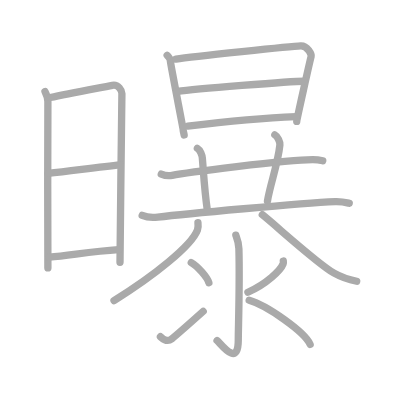
t = 0.00 s
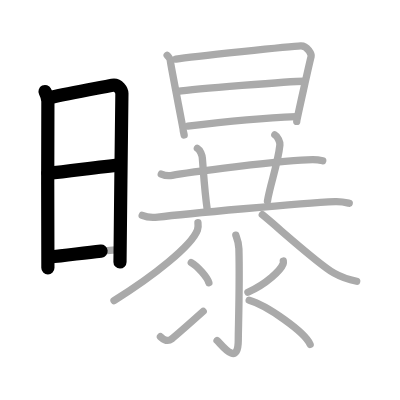
t = 3.75 s
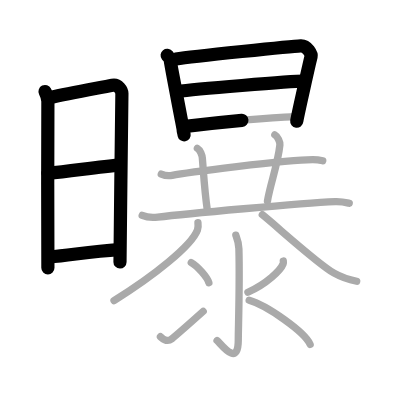
t = 7.50 s
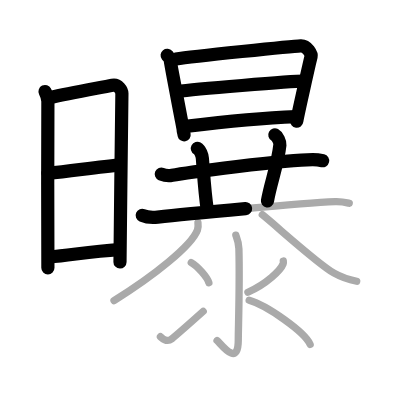
t = 11.50 s
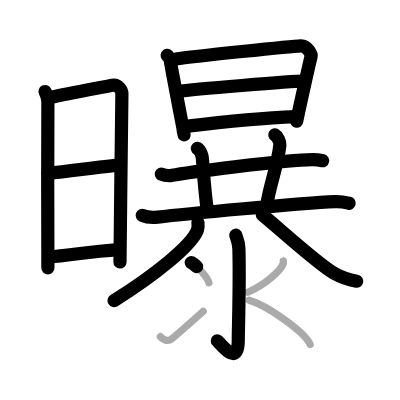
t = 15.25 s
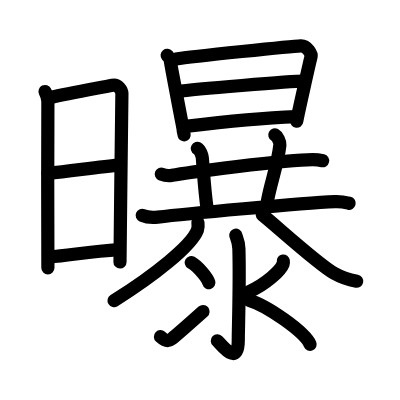
t = 19.00 s

The animated SVG that drew these frames (rendered in a browser with its animation timeline set to each time). Animation: 19 SMIL elements (animate=19); one cycle of 19.00 s.

<?xml version="1.0" standalone="no"?>
<!DOCTYPE svg PUBLIC "-//W3C//DTD SVG 1.1//EN"   "http://www.w3.org/Graphics/SVG/1.1/DTD/svg11.dtd">
<svg width="400px" height="400px"  version="1.1" xmlns="http://www.w3.org/2000/svg">
  <defs>
    <marker id="Triangle" viewBox="0 0 10 10" refX="0" refY="5" markerUnits="strokeWidth" markerWidth="3" style="stroke-opacity:0%;fill:#aaaaaa;" markerHeight="2" orient="auto">
      <path d="M 0 0 L 10 5 L 0 10 z" />
    </marker>
    
    <marker id="Arrow" viewBox="0 0 10 10" refX="5" refY="5" markerUnits="strokeWidth" markerWidth="1.8" style="stroke-opacity:0%;fill:#770000;" markerHeight="2" orient="auto">
      <path d="M 0 4 L 6 4 L 4 1 L 10 5 L 4 9 L 6 6 L 0 6 z" />
        <circle cx="5" cy="5" r="5" />
      </marker>
    
    <marker id="TriangleRed" viewBox="0 0 10 10" refX="0" refY="5" markerUnits="strokeWidth" markerWidth="3" style="stroke-opacity:0%;fill:#CC0000;" markerHeight="2" orient="auto">
      <path d="M 0 0 L 10 5 L 0 10 z" />
    </marker>
    
    <marker id="ArrowRed" viewBox="0 0 10 10" refX="5" refY="5" markerUnits="strokeWidth" markerWidth="1.8" style="stroke-opacity:0%;fill:#CC0000;" markerHeight="2" orient="auto">
      <path d="M 0 4 L 6 4 L 4 1 L 10 5 L 4 9 L 6 6 L 0 6 z" />
        <circle cx="5" cy="5" r="5" />
      </marker>
    
  </defs>
  
  <path style="fill:#ffffff; fill-opacity:100%; fill-rule:evenodd; stroke-width:0;" d="M 0 0 L 400px 0 L 400px 400px L 0 400px L 0 0" />

  <g transform="scale(3.6697247706422 3.6697247706422)">
<path style="fill:none; fill-opacity:0%; fill-rule:evenodd; stroke:#aaaaaa; stroke-opacity:100%; stroke-width: 1.5pt; stroke-linejoin:round; stroke-linecap:round;" d="M12.27 24.94c0.39 0.78 0.78 1.68 0.78 2.72c0 1.04-0.13 44.29 0 45.34"></path>
<path style="fill:none; fill-opacity:0%; fill-rule:evenodd; stroke:#aaaaaa; stroke-opacity:100%; stroke-width: 1.5pt; stroke-linejoin:round; stroke-linecap:round;" d="M13.69 26.57c5.06-1.07 13.06-2.57 16.92-3.33c1.64-0.32 2.61 1.44 2.61 2.22c0 4.04-0.52 38.79-0.52 46.01"></path>
<path style="fill:none; fill-opacity:0%; fill-rule:evenodd; stroke:#aaaaaa; stroke-opacity:100%; stroke-width: 1.5pt; stroke-linejoin:round; stroke-linecap:round;" d="M13.08 47.23C19.75 46.5 27 45.5 32.8 44.92"></path>
<path style="fill:none; fill-opacity:0%; fill-rule:evenodd; stroke:#aaaaaa; stroke-opacity:100%; stroke-width: 1.5pt; stroke-linejoin:round; stroke-linecap:round;" d="M13.44 70.06C19.5 69.5 25 68.5 32.29 68.02"></path>
<path style="fill:none; fill-opacity:0%; fill-rule:evenodd; stroke:#aaaaaa; stroke-opacity:100%; stroke-width: 1.5pt; stroke-linejoin:round; stroke-linecap:round;" d="M45.55 15.06c0.42 0.52 0.85 0.77 0.85 1.46c0 0.69 3.5 18.41 3.5 18.75c0 0.34 0.14 0.82 0.28 1.5"></path>
<path style="fill:none; fill-opacity:0%; fill-rule:evenodd; stroke:#aaaaaa; stroke-opacity:100%; stroke-width: 1.5pt; stroke-linejoin:round; stroke-linecap:round;" d="M47.95 16.09c4.74-0.76 31.8-3.5 33.99-3.6c1.82-0.09 2.99 2.36 2.85 2.87c-0.29 1.03-3.93 17.21-3.93 17.73"></path>
<path style="fill:none; fill-opacity:0%; fill-rule:evenodd; stroke:#aaaaaa; stroke-opacity:100%; stroke-width: 1.5pt; stroke-linejoin:round; stroke-linecap:round;" d="M48.37 24.92c4.53-0.63 30.78-2.79 34.44-2.79"></path>
<path style="fill:none; fill-opacity:0%; fill-rule:evenodd; stroke:#aaaaaa; stroke-opacity:100%; stroke-width: 1.5pt; stroke-linejoin:round; stroke-linecap:round;" d="M51.17 34.37c9.09-1.13 21.32-2.3 29.54-2.61"></path>
<path style="fill:none; fill-opacity:0%; fill-rule:evenodd; stroke:#aaaaaa; stroke-opacity:100%; stroke-width: 1.5pt; stroke-linejoin:round; stroke-linecap:round;" d="M43.95 47.44c0.78 0.33 2.21 0.49 2.98 0.33c3.14-0.64 30.92-4.28 38.29-4.28c1.3 0 2.07 0.16 2.72 0.32"></path>
<path style="fill:none; fill-opacity:0%; fill-rule:evenodd; stroke:#aaaaaa; stroke-opacity:100%; stroke-width: 1.5pt; stroke-linejoin:round; stroke-linecap:round;" d="M53.78 40.43c0.76 0.42 1.31 1.88 1.37 2.73c0.35 4.34 0.6 9.09 1.35 14.1"></path>
<path style="fill:none; fill-opacity:0%; fill-rule:evenodd; stroke:#aaaaaa; stroke-opacity:100%; stroke-width: 1.5pt; stroke-linejoin:round; stroke-linecap:round;" d="M74.89 36.76c0.76 0.42 1.46 1.88 1.38 2.73c-0.54 5.2-2.64 10.74-3.39 15.3"></path>
<path style="fill:none; fill-opacity:0%; fill-rule:evenodd; stroke:#aaaaaa; stroke-opacity:100%; stroke-width: 1.5pt; stroke-linejoin:round; stroke-linecap:round;" d="M38.75 58.7c1.1 0.47 3.13 0.6 4.23 0.47c7.22-0.87 39.08-3.81 48.31-4.23c1.84-0.08 2.94 0.23 3.87 0.46"></path>
<path style="fill:none; fill-opacity:0%; fill-rule:evenodd; stroke:#aaaaaa; stroke-opacity:100%; stroke-width: 1.5pt; stroke-linejoin:round; stroke-linecap:round;" d="M53.94 60.67c0.06 0.5 0.13 1.29-0.13 2.01c-1.56 4.24-11.8 12.43-22.74 19.24"></path>
<path style="fill:none; fill-opacity:0%; fill-rule:evenodd; stroke:#aaaaaa; stroke-opacity:100%; stroke-width: 1.5pt; stroke-linejoin:round; stroke-linecap:round;" d="M71.48 58.51c3.8 3.02 15.17 13.46 19.57 15.93c1.39 0.79 3.3 1.65 6.15 2.2"></path>
<path style="fill:none; fill-opacity:0%; fill-rule:evenodd; stroke:#aaaaaa; stroke-opacity:100%; stroke-width: 1.5pt; stroke-linejoin:round; stroke-linecap:round;" d="M64.26 64.09c0.06 0.32 0.78 1.67 0.84 3.69c0.27 9.74-0.17 21.52-0.17 24.84c0 7.75-4.79 1-5.78 0.17"></path>
<path style="fill:none; fill-opacity:0%; fill-rule:evenodd; stroke:#aaaaaa; stroke-opacity:100%; stroke-width: 1.5pt; stroke-linejoin:round; stroke-linecap:round;" d="M52.12 71.55c1.69 0.97 4.38 3.99 4.8 5.5"></path>
<path style="fill:none; fill-opacity:0%; fill-rule:evenodd; stroke:#aaaaaa; stroke-opacity:100%; stroke-width: 1.5pt; stroke-linejoin:round; stroke-linecap:round;" d="M43.72 91.75c1.09 1.01 2 1.44 3.09 0.58c0.64-0.51 5.82-5.04 8.55-7.48"></path>
<path style="fill:none; fill-opacity:0%; fill-rule:evenodd; stroke:#aaaaaa; stroke-opacity:100%; stroke-width: 1.5pt; stroke-linejoin:round; stroke-linecap:round;" d="M77.2 71.13c0.03 0.2 0.06 0.52-0.05 0.8c-0.66 1.7-4.43 5.42-9.59 7.71"></path>
<path style="fill:none; fill-opacity:0%; fill-rule:evenodd; stroke:#aaaaaa; stroke-opacity:100%; stroke-width: 1.5pt; stroke-linejoin:round; stroke-linecap:round;" d="M67.9 81.84c4.76 1.35 15.15 8.59 16.61 12"></path>

<path style="fill:none; fill-opacity:0%; fill-rule:evenodd; stroke:#000000; stroke-opacity:100%; stroke-width: 2.7pt; stroke-linejoin:round; stroke-linecap:round;" d="M12.27 24.94c0.39 0.78 0.78 1.68 0.78 2.72c0 1.04-0.13 44.29 0 45.34" pathLength="100" stroke-dashoffset="100" stroke-dasharray="100 105"><animate id="dashAnim1" attributeName="stroke-dashoffset" from="100" to="0" dur="1s" calcMode="linear" fill="freeze"/></path>
<path style="fill:none; fill-opacity:0%; fill-rule:evenodd; stroke:#000000; stroke-opacity:100%; stroke-width: 2.7pt; stroke-linejoin:round; stroke-linecap:round;" d="M13.69 26.57c5.06-1.07 13.06-2.57 16.92-3.33c1.64-0.32 2.61 1.44 2.61 2.22c0 4.04-0.52 38.79-0.52 46.01" pathLength="100" stroke-dashoffset="100" stroke-dasharray="100 105"><animate id="dashAnim2" attributeName="stroke-dashoffset" from="100" to="0" dur="1s" calcMode="linear" begin="dashAnim1.end" fill="freeze"/></path>
<path style="fill:none; fill-opacity:0%; fill-rule:evenodd; stroke:#000000; stroke-opacity:100%; stroke-width: 2.7pt; stroke-linejoin:round; stroke-linecap:round;" d="M13.08 47.23C19.75 46.5 27 45.5 32.8 44.92" pathLength="100" stroke-dashoffset="100" stroke-dasharray="100 105"><animate id="dashAnim3" attributeName="stroke-dashoffset" from="100" to="0" dur="1s" calcMode="linear" begin="dashAnim2.end" fill="freeze"/></path>
<path style="fill:none; fill-opacity:0%; fill-rule:evenodd; stroke:#000000; stroke-opacity:100%; stroke-width: 2.7pt; stroke-linejoin:round; stroke-linecap:round;" d="M13.44 70.06C19.5 69.5 25 68.5 32.29 68.02" pathLength="100" stroke-dashoffset="100" stroke-dasharray="100 105"><animate id="dashAnim4" attributeName="stroke-dashoffset" from="100" to="0" dur="1s" calcMode="linear" begin="dashAnim3.end" fill="freeze"/></path>
<path style="fill:none; fill-opacity:0%; fill-rule:evenodd; stroke:#000000; stroke-opacity:100%; stroke-width: 2.7pt; stroke-linejoin:round; stroke-linecap:round;" d="M45.55 15.06c0.42 0.52 0.85 0.77 0.85 1.46c0 0.69 3.5 18.41 3.5 18.75c0 0.34 0.14 0.82 0.28 1.5" pathLength="100" stroke-dashoffset="100" stroke-dasharray="100 105"><animate id="dashAnim5" attributeName="stroke-dashoffset" from="100" to="0" dur="1s" calcMode="linear" begin="dashAnim4.end" fill="freeze"/></path>
<path style="fill:none; fill-opacity:0%; fill-rule:evenodd; stroke:#000000; stroke-opacity:100%; stroke-width: 2.7pt; stroke-linejoin:round; stroke-linecap:round;" d="M47.95 16.09c4.74-0.76 31.8-3.5 33.99-3.6c1.82-0.09 2.99 2.36 2.85 2.87c-0.29 1.03-3.93 17.21-3.93 17.73" pathLength="100" stroke-dashoffset="100" stroke-dasharray="100 105"><animate id="dashAnim6" attributeName="stroke-dashoffset" from="100" to="0" dur="1s" calcMode="linear" begin="dashAnim5.end" fill="freeze"/></path>
<path style="fill:none; fill-opacity:0%; fill-rule:evenodd; stroke:#000000; stroke-opacity:100%; stroke-width: 2.7pt; stroke-linejoin:round; stroke-linecap:round;" d="M48.37 24.92c4.53-0.63 30.78-2.79 34.44-2.79" pathLength="100" stroke-dashoffset="100" stroke-dasharray="100 105"><animate id="dashAnim7" attributeName="stroke-dashoffset" from="100" to="0" dur="1s" calcMode="linear" begin="dashAnim6.end" fill="freeze"/></path>
<path style="fill:none; fill-opacity:0%; fill-rule:evenodd; stroke:#000000; stroke-opacity:100%; stroke-width: 2.7pt; stroke-linejoin:round; stroke-linecap:round;" d="M51.17 34.37c9.09-1.13 21.32-2.3 29.54-2.61" pathLength="100" stroke-dashoffset="100" stroke-dasharray="100 105"><animate id="dashAnim8" attributeName="stroke-dashoffset" from="100" to="0" dur="1s" calcMode="linear" begin="dashAnim7.end" fill="freeze"/></path>
<path style="fill:none; fill-opacity:0%; fill-rule:evenodd; stroke:#000000; stroke-opacity:100%; stroke-width: 2.7pt; stroke-linejoin:round; stroke-linecap:round;" d="M43.95 47.44c0.78 0.33 2.21 0.49 2.98 0.33c3.14-0.64 30.92-4.28 38.29-4.28c1.3 0 2.07 0.16 2.72 0.32" pathLength="100" stroke-dashoffset="100" stroke-dasharray="100 105"><animate id="dashAnim9" attributeName="stroke-dashoffset" from="100" to="0" dur="1s" calcMode="linear" begin="dashAnim8.end" fill="freeze"/></path>
<path style="fill:none; fill-opacity:0%; fill-rule:evenodd; stroke:#000000; stroke-opacity:100%; stroke-width: 2.7pt; stroke-linejoin:round; stroke-linecap:round;" d="M53.78 40.43c0.76 0.42 1.31 1.88 1.37 2.73c0.35 4.34 0.6 9.09 1.35 14.1" pathLength="100" stroke-dashoffset="100" stroke-dasharray="100 105"><animate id="dashAnim10" attributeName="stroke-dashoffset" from="100" to="0" dur="1s" calcMode="linear" begin="dashAnim9.end" fill="freeze"/></path>
<path style="fill:none; fill-opacity:0%; fill-rule:evenodd; stroke:#000000; stroke-opacity:100%; stroke-width: 2.7pt; stroke-linejoin:round; stroke-linecap:round;" d="M74.89 36.76c0.76 0.42 1.46 1.88 1.38 2.73c-0.54 5.2-2.64 10.74-3.39 15.3" pathLength="100" stroke-dashoffset="100" stroke-dasharray="100 105"><animate id="dashAnim11" attributeName="stroke-dashoffset" from="100" to="0" dur="1s" calcMode="linear" begin="dashAnim10.end" fill="freeze"/></path>
<path style="fill:none; fill-opacity:0%; fill-rule:evenodd; stroke:#000000; stroke-opacity:100%; stroke-width: 2.7pt; stroke-linejoin:round; stroke-linecap:round;" d="M38.75 58.7c1.1 0.47 3.13 0.6 4.23 0.47c7.22-0.87 39.08-3.81 48.31-4.23c1.84-0.08 2.94 0.23 3.87 0.46" pathLength="100" stroke-dashoffset="100" stroke-dasharray="100 105"><animate id="dashAnim12" attributeName="stroke-dashoffset" from="100" to="0" dur="1s" calcMode="linear" begin="dashAnim11.end" fill="freeze"/></path>
<path style="fill:none; fill-opacity:0%; fill-rule:evenodd; stroke:#000000; stroke-opacity:100%; stroke-width: 2.7pt; stroke-linejoin:round; stroke-linecap:round;" d="M53.94 60.67c0.06 0.5 0.13 1.29-0.13 2.01c-1.56 4.24-11.8 12.43-22.74 19.24" pathLength="100" stroke-dashoffset="100" stroke-dasharray="100 105"><animate id="dashAnim13" attributeName="stroke-dashoffset" from="100" to="0" dur="1s" calcMode="linear" begin="dashAnim12.end" fill="freeze"/></path>
<path style="fill:none; fill-opacity:0%; fill-rule:evenodd; stroke:#000000; stroke-opacity:100%; stroke-width: 2.7pt; stroke-linejoin:round; stroke-linecap:round;" d="M71.48 58.51c3.8 3.02 15.17 13.46 19.57 15.93c1.39 0.79 3.3 1.65 6.15 2.2" pathLength="100" stroke-dashoffset="100" stroke-dasharray="100 105"><animate id="dashAnim14" attributeName="stroke-dashoffset" from="100" to="0" dur="1s" calcMode="linear" begin="dashAnim13.end" fill="freeze"/></path>
<path style="fill:none; fill-opacity:0%; fill-rule:evenodd; stroke:#000000; stroke-opacity:100%; stroke-width: 2.7pt; stroke-linejoin:round; stroke-linecap:round;" d="M64.26 64.09c0.06 0.32 0.78 1.67 0.84 3.69c0.27 9.74-0.17 21.52-0.17 24.84c0 7.75-4.79 1-5.78 0.17" pathLength="100" stroke-dashoffset="100" stroke-dasharray="100 105"><animate id="dashAnim15" attributeName="stroke-dashoffset" from="100" to="0" dur="1s" calcMode="linear" begin="dashAnim14.end" fill="freeze"/></path>
<path style="fill:none; fill-opacity:0%; fill-rule:evenodd; stroke:#000000; stroke-opacity:100%; stroke-width: 2.7pt; stroke-linejoin:round; stroke-linecap:round;" d="M52.12 71.55c1.69 0.97 4.38 3.99 4.8 5.5" pathLength="100" stroke-dashoffset="100" stroke-dasharray="100 105"><animate id="dashAnim16" attributeName="stroke-dashoffset" from="100" to="0" dur="1s" calcMode="linear" begin="dashAnim15.end" fill="freeze"/></path>
<path style="fill:none; fill-opacity:0%; fill-rule:evenodd; stroke:#000000; stroke-opacity:100%; stroke-width: 2.7pt; stroke-linejoin:round; stroke-linecap:round;" d="M43.72 91.75c1.09 1.01 2 1.44 3.09 0.58c0.64-0.51 5.82-5.04 8.55-7.48" pathLength="100" stroke-dashoffset="100" stroke-dasharray="100 105"><animate id="dashAnim17" attributeName="stroke-dashoffset" from="100" to="0" dur="1s" calcMode="linear" begin="dashAnim16.end" fill="freeze"/></path>
<path style="fill:none; fill-opacity:0%; fill-rule:evenodd; stroke:#000000; stroke-opacity:100%; stroke-width: 2.7pt; stroke-linejoin:round; stroke-linecap:round;" d="M77.2 71.13c0.03 0.2 0.06 0.52-0.05 0.8c-0.66 1.7-4.43 5.42-9.59 7.71" pathLength="100" stroke-dashoffset="100" stroke-dasharray="100 105"><animate id="dashAnim18" attributeName="stroke-dashoffset" from="100" to="0" dur="1s" calcMode="linear" begin="dashAnim17.end" fill="freeze"/></path>
<path style="fill:none; fill-opacity:0%; fill-rule:evenodd; stroke:#000000; stroke-opacity:100%; stroke-width: 2.7pt; stroke-linejoin:round; stroke-linecap:round;" d="M67.9 81.84c4.76 1.35 15.15 8.59 16.61 12" pathLength="100" stroke-dashoffset="100" stroke-dasharray="100 105"><animate id="dashAnim19" attributeName="stroke-dashoffset" from="100" to="0" dur="1s" calcMode="linear" begin="dashAnim18.end" fill="freeze"/></path>

</g>

</svg>  
          
